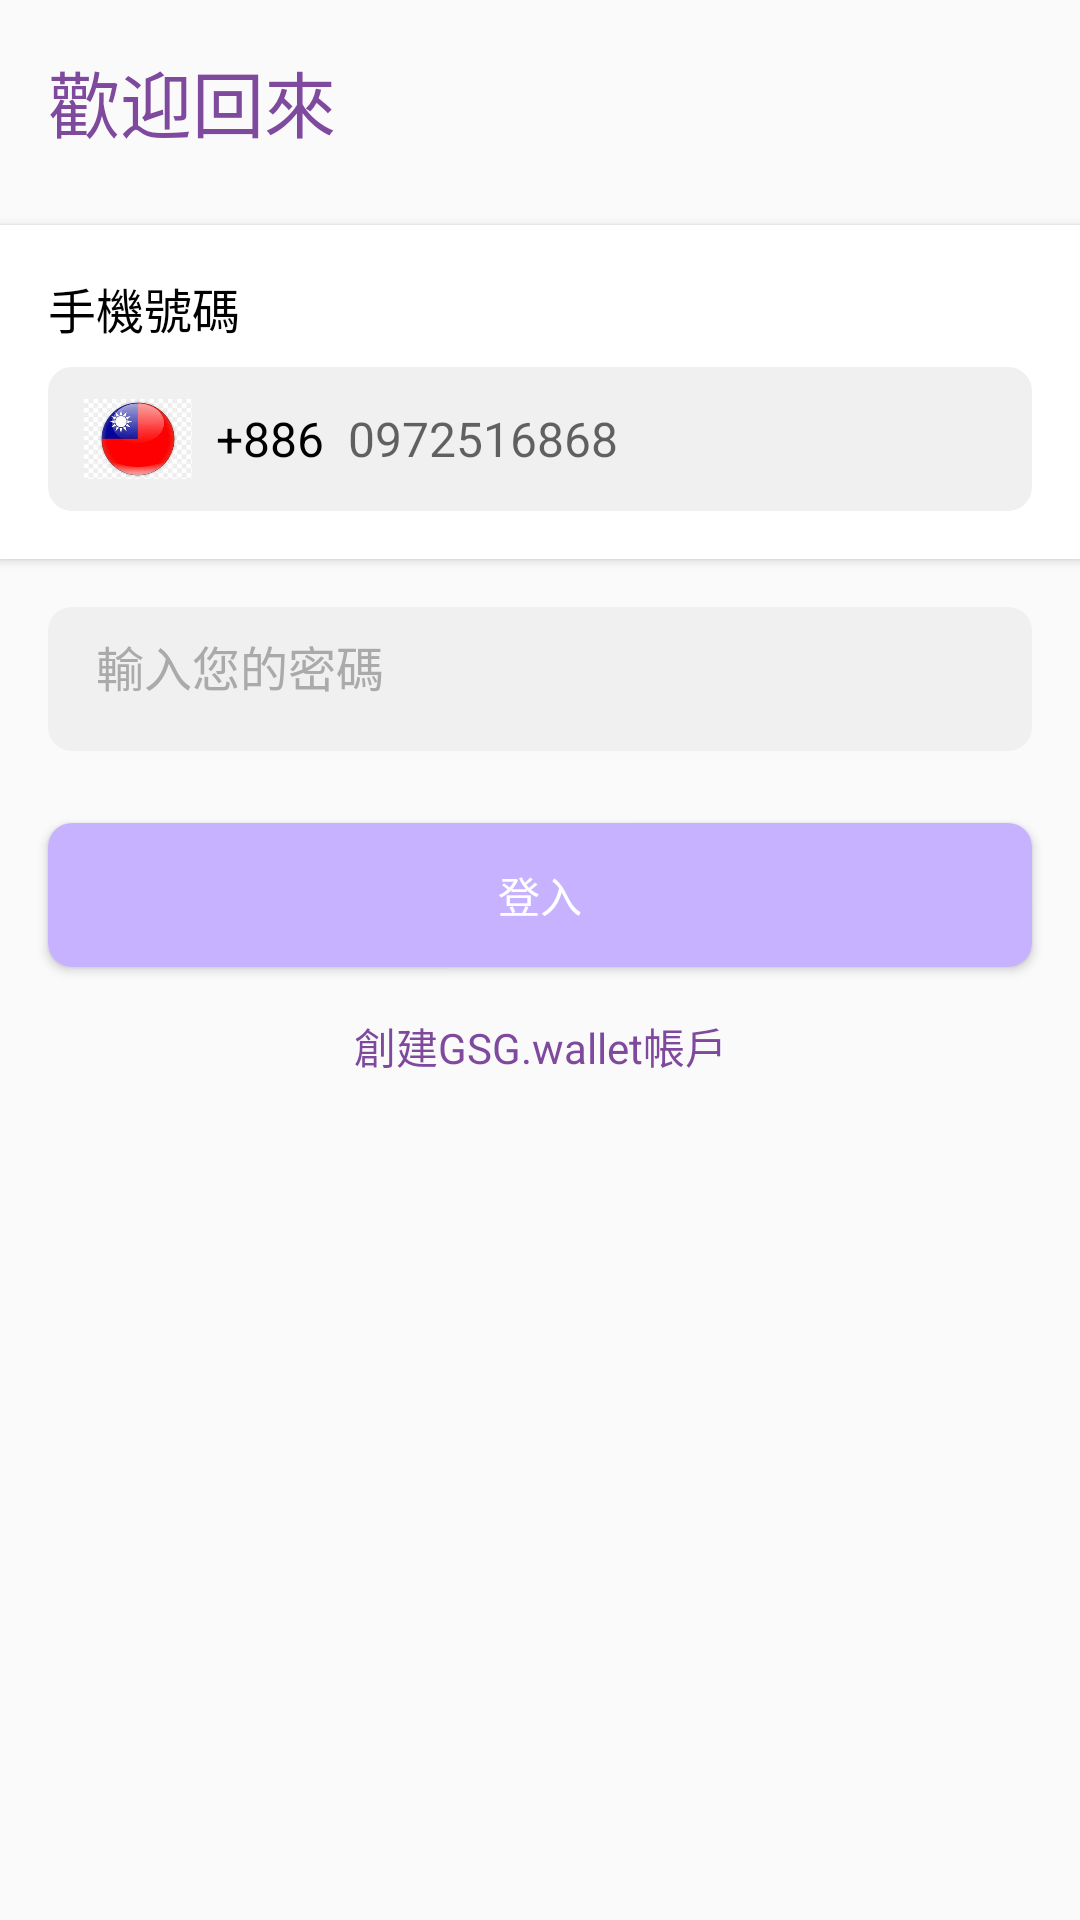

Layout XML and referenced resources for this Android screen:
<!-- AndroidManifest.xml: application theme Theme.UnionCash -->
<!-- res/layout/activity_login.xml -->
<?xml version="1.0" encoding="utf-8"?>
<androidx.constraintlayout.widget.ConstraintLayout
    xmlns:android="http://schemas.android.com/apk/res/android"
    xmlns:app="http://schemas.android.com/apk/res-auto"
    xmlns:tools="http://schemas.android.com/tools"
    android:layout_width="match_parent"
    android:layout_height="match_parent"
    tools:context=".LoginActivity">

    
    <TextView
        android:id="@+id/tvWelcome"
        android:layout_width="wrap_content"
        android:layout_height="wrap_content"
        android:text="歡迎回來"
        android:textSize="24sp"
        android:textColor="#7F4A9E"
        android:layout_marginTop="16dp"
        android:layout_marginStart="16dp"
        app:layout_constraintTop_toTopOf="parent"
        app:layout_constraintStart_toStartOf="parent" />

    
    <LinearLayout
        android:id="@+id/phoneNumberContainer"
        android:layout_width="0dp"
        android:layout_height="wrap_content"
        android:orientation="vertical"
        android:layout_marginTop="24dp"
        app:layout_constraintTop_toBottomOf="@id/tvWelcome"
        app:layout_constraintStart_toStartOf="parent"
        app:layout_constraintEnd_toEndOf="parent"
        android:padding="16dp"
        android:background="@android:color/white"
        android:elevation="2dp">

        <TextView
            android:layout_width="wrap_content"
            android:layout_height="wrap_content"
            android:text="手機號碼"
            android:textSize="16sp"
            android:textColor="#000000"
            android:layout_marginBottom="8dp" />

        <RelativeLayout
            android:layout_width="match_parent"
            android:layout_height="48dp"
            android:background="@drawable/rounded_bg">

            <ImageView
                android:id="@+id/ivFlag"
                android:layout_width="36dp"
                android:layout_height="36dp"
                android:layout_centerVertical="true"
                android:layout_marginStart="12dp"
                android:src="@drawable/ic_flag_taiwan"
                android:background="@android:color/transparent" />

            <TextView
                android:id="@+id/tvCountryCode"
                android:layout_width="wrap_content"
                android:layout_height="wrap_content"
                android:layout_toEndOf="@id/ivFlag"
                android:layout_centerVertical="true"
                android:layout_marginStart="8dp"
                android:text="+886"
                android:textSize="16sp"
                android:textColor="#000000" />

            <EditText
                android:id="@+id/etPhoneNumber"
                android:layout_width="match_parent"
                android:layout_height="wrap_content"
                android:layout_toEndOf="@id/tvCountryCode"
                android:layout_centerVertical="true"
                android:layout_marginStart="8dp"
                android:layout_marginEnd="16dp"
                android:background="@android:color/transparent"
                android:hint="0972516868"
                android:inputType="phone"
                android:textColor="#000000"
                android:textSize="16sp" />
        </RelativeLayout>
    </LinearLayout>

    
    <LinearLayout
        android:id="@+id/passwordContainer"
        android:layout_width="0dp"
        android:layout_height="48dp"
        android:orientation="horizontal"
        android:background="@drawable/rounded_bg"
        android:padding="8dp"
        app:layout_constraintTop_toBottomOf="@id/phoneNumberContainer"
        app:layout_constraintStart_toStartOf="parent"
        app:layout_constraintEnd_toEndOf="parent"
        android:layout_marginTop="16dp"
        android:layout_marginStart="16dp"
        android:layout_marginEnd="16dp">

        <EditText
            android:id="@+id/etPassword"
            android:layout_width="0dp"
            android:layout_height="wrap_content"
            android:layout_weight="1"
            android:hint="輸入您的密碼"
            android:inputType="textPassword"
            android:paddingStart="8dp"
            android:paddingEnd="8dp"
            android:background="@android:color/transparent"
            android:textColorHint="@android:color/darker_gray"
            android:textColor="#000000"
            android:textSize="16sp"/>







    </LinearLayout>

    
    <Button
        android:id="@+id/btnLogin"
        android:layout_width="0dp"
        android:layout_height="wrap_content"
        android:text="登入"
        android:background="@drawable/login_button_background"
        android:textColor="@android:color/white"
        android:layout_marginTop="24dp"
        app:layout_constraintTop_toBottomOf="@id/passwordContainer"
        app:layout_constraintStart_toStartOf="parent"
        app:layout_constraintEnd_toEndOf="parent"
        android:layout_marginStart="16dp"
        android:layout_marginEnd="16dp" />

    
    <TextView
        android:id="@+id/tvRegister"
        android:layout_width="wrap_content"
        android:layout_height="wrap_content"
        android:text="創建GSG.wallet帳戶"
        android:textColor="#7F4A9E"
        android:layout_marginTop="16dp"
        app:layout_constraintTop_toBottomOf="@id/btnLogin"
        app:layout_constraintStart_toStartOf="parent"
        app:layout_constraintEnd_toEndOf="parent"
        android:layout_marginStart="16dp"
        android:layout_marginEnd="16dp"/>

</androidx.constraintlayout.widget.ConstraintLayout>
<!-- resources referenced by this layout -->
<resources>
  <!-- drawable ic_flag_taiwan: jpg bitmap (drawable, 5933 bytes) -->
  <!-- drawable login_button_background (drawable) -->
  <selector xmlns:android="http://schemas.android.com/apk/res/android">
      <item android:state_pressed="true">
          <shape android:shape="rectangle">
              <solid android:color="#7F4A9E"/> 
              <corners android:radius="8dp"/>
          </shape>
      </item>
      <item>
          <shape android:shape="rectangle">
              <solid android:color="#C7B2FF"/> 
              <corners android:radius="8dp"/>
          </shape>
      </item>
  </selector>
  <!-- drawable rounded_bg (drawable) -->
  <shape xmlns:android="http://schemas.android.com/apk/res/android">
      <solid android:color="#F0F0F0"/> 
      <corners android:radius="8dp"/> 
  </shape>
  <style name="Theme.UnionCash" parent="android:Theme.Material.Light.NoActionBar" />
</resources>
